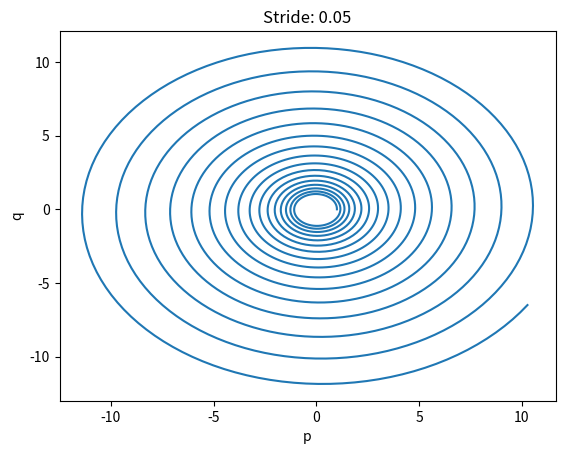

Generate this figure with matplotlib:
import matplotlib.pyplot as plt

h = 0.05
p, q = [1], [0]
i = 0
while(h * i <= 100):
    p.append(p[i] - h * q[i])
    q.append(q[i] + h * p[i])
    i += 1

plt.plot(p,q)
plt.xlabel('p')
plt.ylabel('q')
plt.title("Stride: "+str(h))
plt.show()
